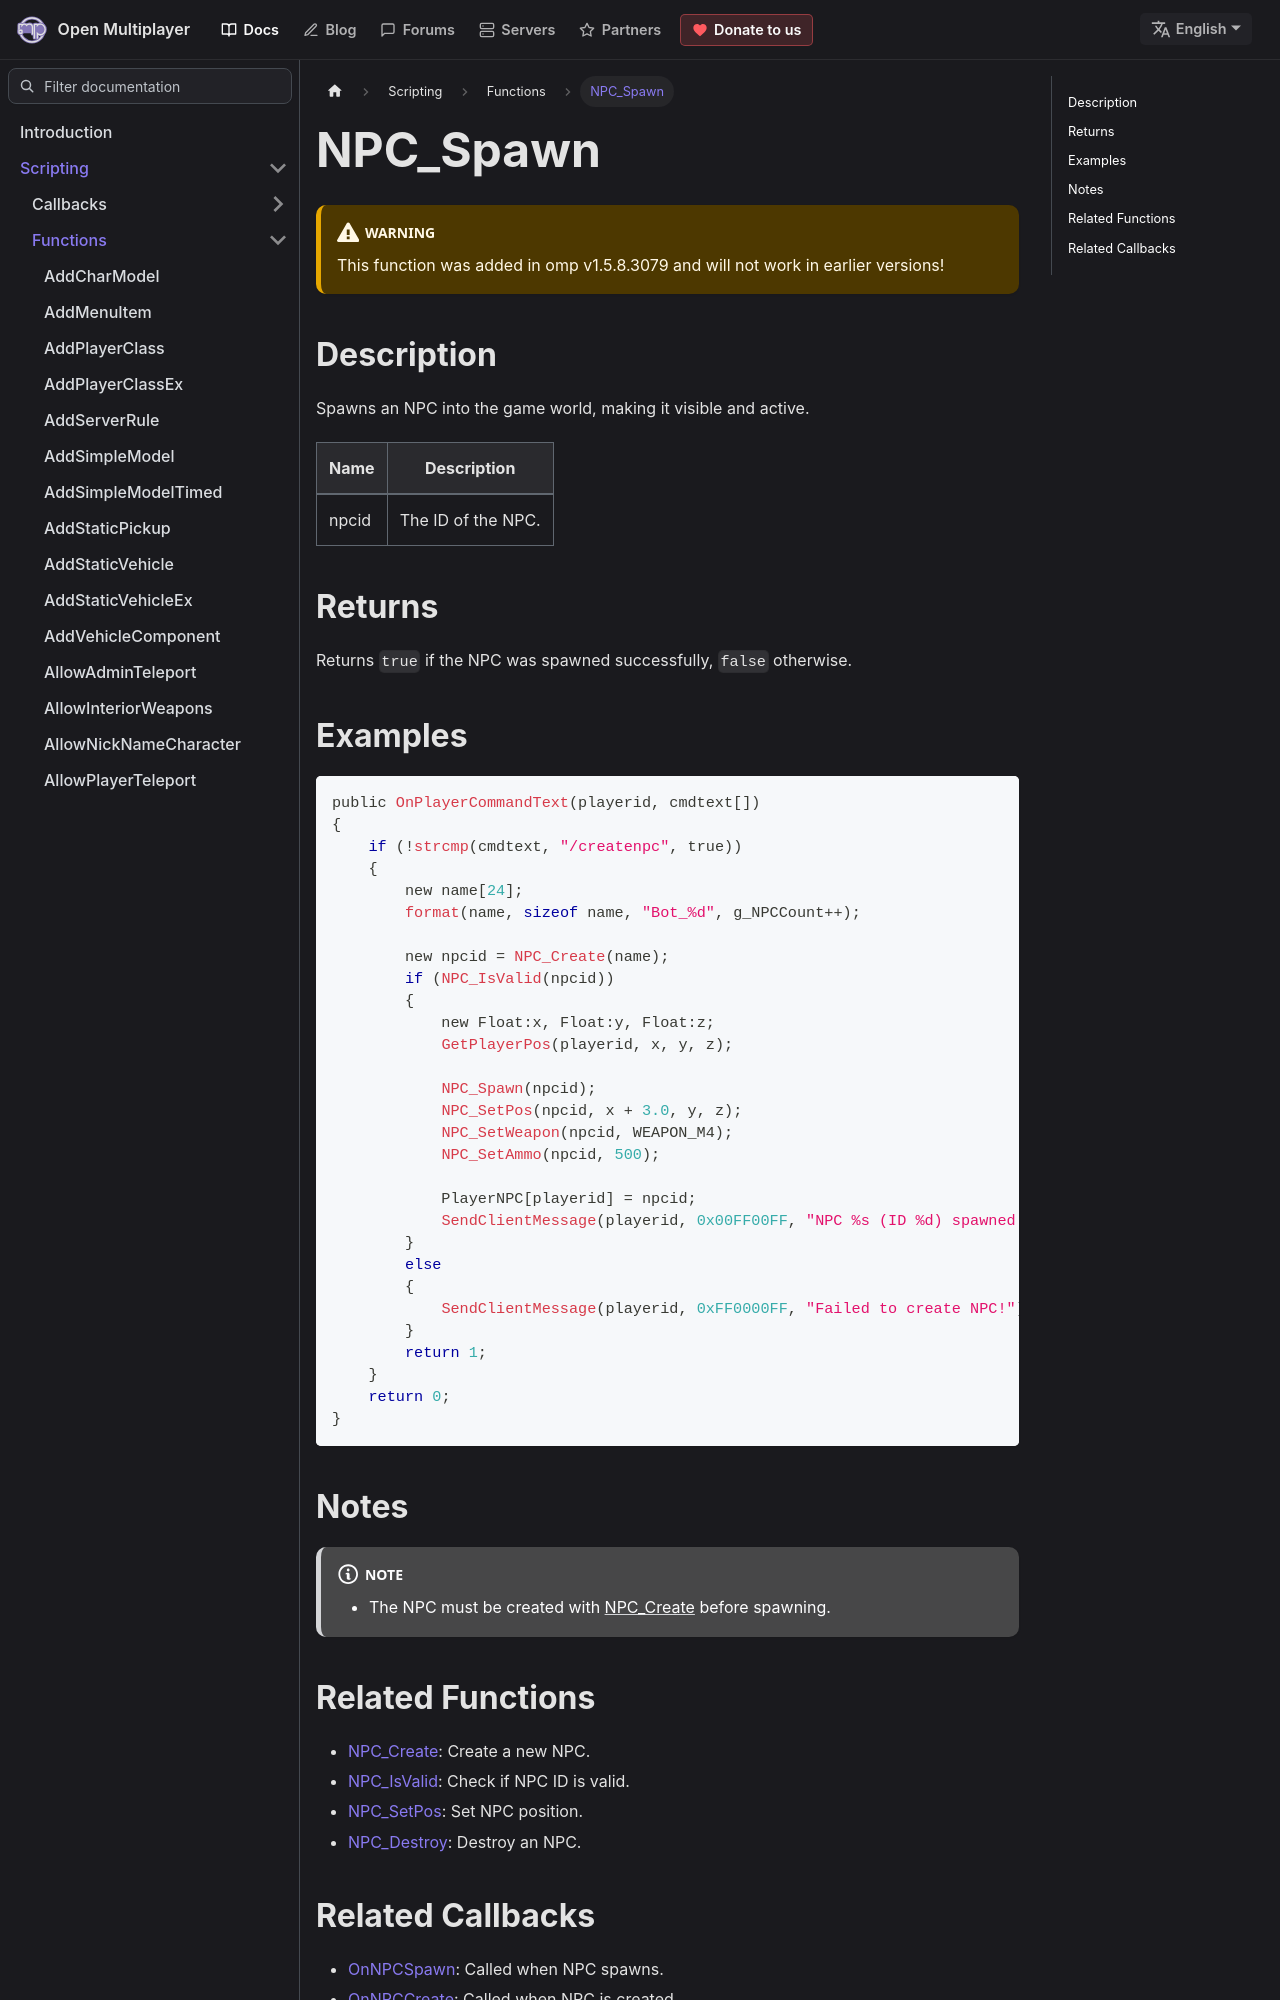

repository: openmultiplayer/web · page: docs/scripting/functions/NPC_Spawn.html · generator: docusaurus

---
title: NPC_Spawn
sidebar_label: NPC_Spawn
description: Spawns an NPC into the game world.
tags: ["npc"]
---

<VersionWarn version='omp v1.5.8.3079' />

## Description

Spawns an NPC into the game world, making it visible and active.

| Name  | Description        |
| ----- | ------------------ |
| npcid | The ID of the NPC. |

## Returns

Returns `true` if the NPC was spawned successfully, `false` otherwise.

## Examples

```c
public OnPlayerCommandText(playerid, cmdtext[])
{
    if (!strcmp(cmdtext, "/createnpc", true))
    {
        new name[24];
        format(name, sizeof name, "Bot_%d", g_NPCCount++);

        new npcid = NPC_Create(name);
        if (NPC_IsValid(npcid))
        {
            new Float:x, Float:y, Float:z;
            GetPlayerPos(playerid, x, y, z);

            NPC_Spawn(npcid);
            NPC_SetPos(npcid, x + 3.0, y, z);
            NPC_SetWeapon(npcid, WEAPON_M4);
            NPC_SetAmmo(npcid, 500);

            PlayerNPC[playerid] = npcid;
            SendClientMessage(playerid, 0x00FF00FF, "NPC %s (ID %d) spawned near you!", name, npcid);
        }
        else
        {
            SendClientMessage(playerid, 0xFF0000FF, "Failed to create NPC!");
        }
        return 1;
    }
    return 0;
}
```
